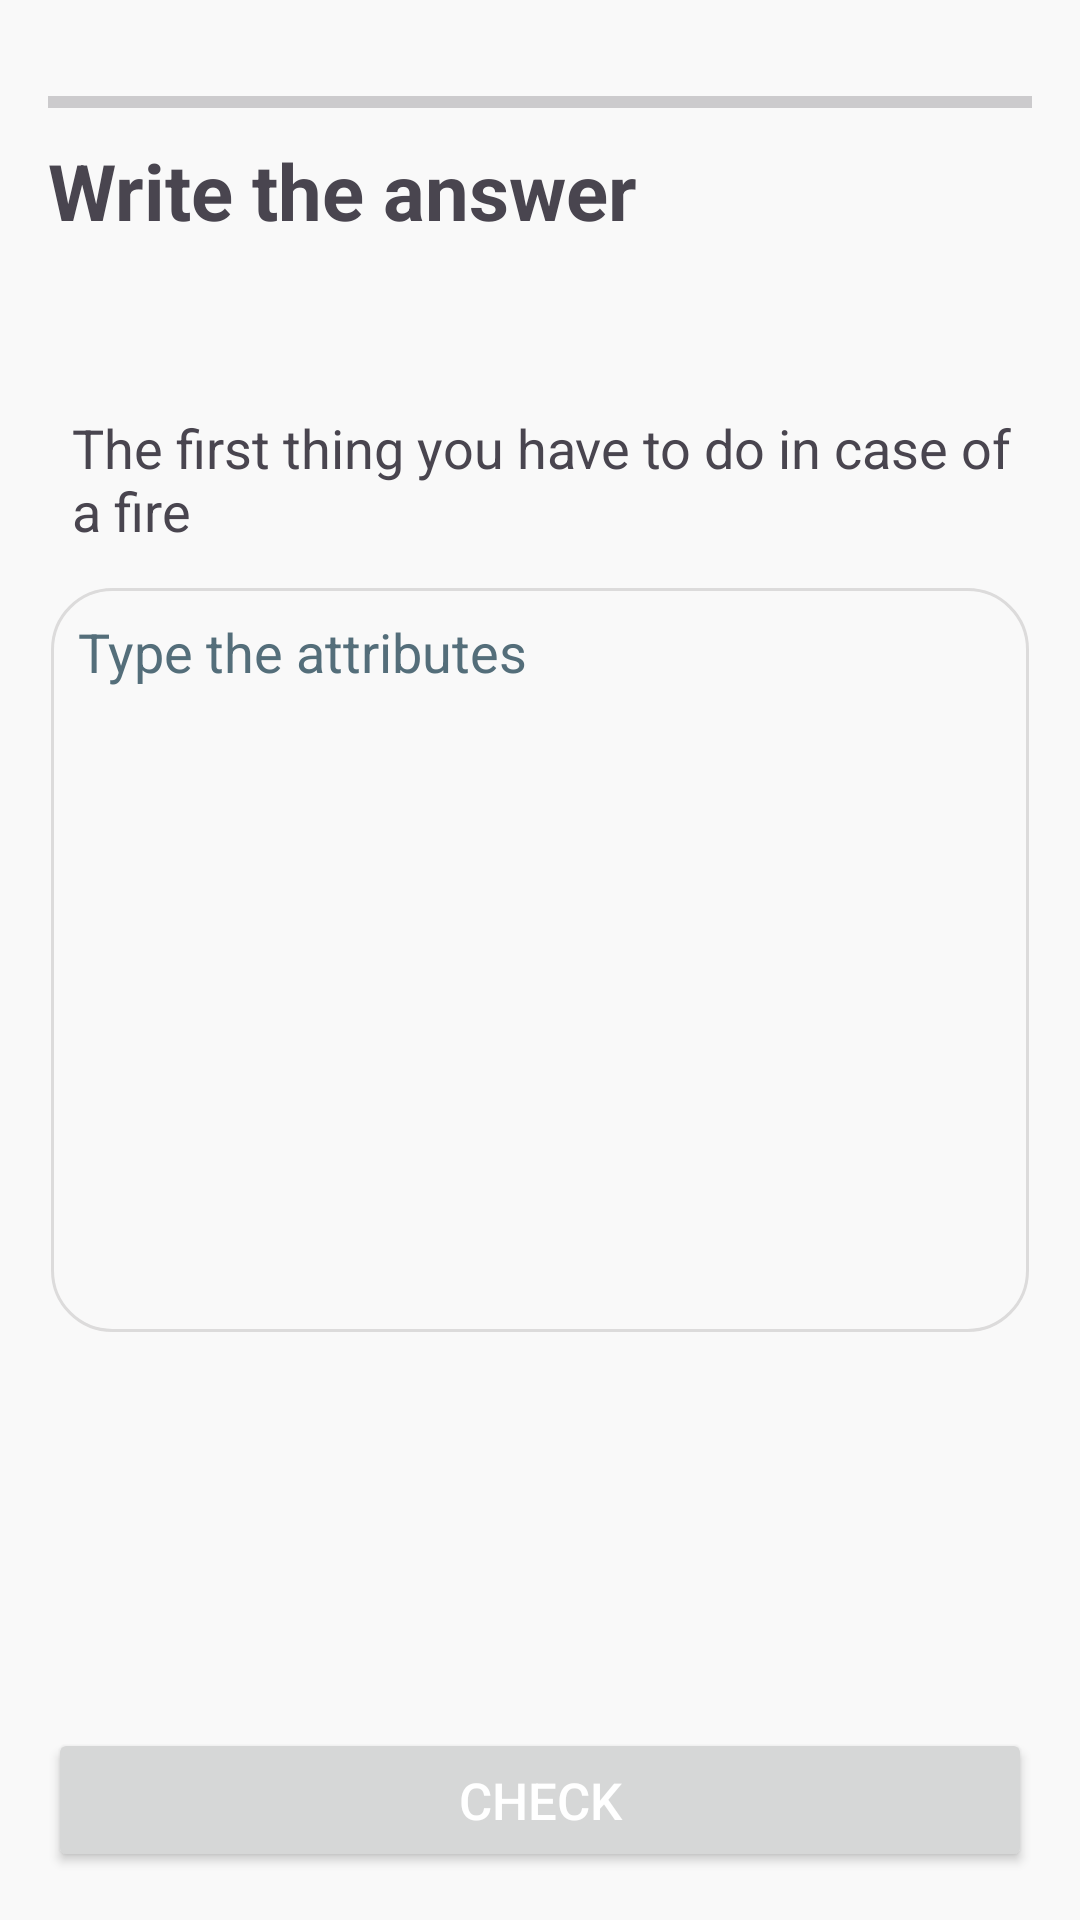

Here is an Android app screen rendered from its layout file. Give the layout XML and the strings, colors and styles it references.
<!-- AndroidManifest.xml: application theme Theme.MyApplication -->
<!-- res/layout/activity_write_answer.xml -->
<?xml version="1.0" encoding="utf-8"?>
<RelativeLayout xmlns:android="http://schemas.android.com/apk/res/android"
    xmlns:app="http://schemas.android.com/apk/res-auto"
    xmlns:tools="http://schemas.android.com/tools"
    android:layout_width="match_parent"
    android:layout_height="match_parent"
    android:orientation="vertical"
    android:padding="16dp">

    <RelativeLayout
        android:id="@+id/layout_progress_bar"
        android:layout_width="match_parent"
        android:layout_height="20dp"
        android:layout_marginTop="8dp"
        android:layout_marginBottom="8dp">

        <ImageView
            android:id="@+id/close_button"
            android:layout_width="wrap_content"
            android:layout_height="wrap_content"
            android:layout_alignParentTop="true"
            android:clickable="true"
            android:contentDescription="Close button"
            android:src="@drawable/ic_close"
            app:tint="#7F7E80"
            tools:ignore="TouchTargetSizeCheck" />

        <ProgressBar
            android:id="@+id/progress_bar"
            style="?android:attr/progressBarStyleHorizontal"
            android:layout_width="match_parent"
            android:layout_height="wrap_content"
            android:layout_centerVertical="true"
            android:layout_toEndOf="@+id/close_button"
            android:maxHeight="10dip"
            android:minHeight="10dip" />

    </RelativeLayout>

    <LinearLayout
        android:layout_width="match_parent"
        android:layout_height="match_parent"
        android:layout_marginTop="30dp"
        android:layout_marginBottom="30dp"
        android:orientation="vertical">

        <TextView
            android:id="@+id/textView3"
            android:layout_width="match_parent"
            android:layout_height="wrap_content"
            android:layout_marginBottom="56dp"
            android:text="Write the answer"
            android:textSize="26sp"
            android:textStyle="bold" />

        <TextView
            android:id="@+id/textView4"
            android:layout_width="match_parent"
            android:layout_height="wrap_content"
            android:layout_marginStart="8dp"
            android:text="The first thing you have to do in case of a fire"
            android:textSize="18sp" />

    </LinearLayout>

    <EditText
        android:id="@+id/answer"
        android:layout_width="match_parent"
        android:layout_height="250dp"
        android:layout_centerVertical="true"
        android:background="@drawable/word_border"
        android:backgroundTint="@null"
        android:gravity="start"
        android:hint="Type the attributes"
        android:textColorHint="#546E7A" />

    <Button
        android:id="@+id/check_button"
        android:layout_width="match_parent"
        android:layout_height="wrap_content"
        android:layout_alignParentBottom="true"
        android:text="Check"
        android:textColor="@color/white"
        android:textSize="17sp" />

</RelativeLayout>
<!-- resources referenced by this layout -->
<resources>
  <color name="white">#FFFFFFFF</color>
  <!-- drawable word_border (drawable) -->
  <?xml version="1.0" encoding="utf-8"?>
  <layer-list xmlns:android="http://schemas.android.com/apk/res/android" >
      <item
          android:bottom="1dp"
          android:left="1dp"
          android:right="1dp"
          android:top="1dp">
          <shape android:shape="rectangle" >
              <corners android:radius="20dp"/>
              <stroke
                  android:width="1dp"
                  android:color="#dcdbdb" />
              <padding android:left="10dp"
                  android:right="10dp"
                  android:top="10dp"
                  android:bottom="10dp" />
          </shape>
      </item>
  
  </layer-list>
  <style name="Theme.MyApplication" parent="Base.Theme.MyApplication" />
  <style name="Base.Theme.MyApplication" parent="Theme.Material3.DayNight.NoActionBar">
          
          <item name="colorPrimary">@color/red</item>
          <item name="colorSecondary">@color/pink</item>
          
          <item name="android:windowBackground">#f9f9f9</item>
          <item name="android:colorBackground">#f9f9f9</item>
          <item name="toolbarStyle">@style/ToolbarStyle</item>
          <item name="android:textColorLink">@color/red</item>
          <item name="actionOverflowButtonStyle">@style/IconOverflow</item>
      </style>
  <color name="red">#870214</color>
  <color name="pink">#EE99A5</color>
  
      // Color references for code
  <style name="ToolbarStyle" parent="@style/Widget.AppCompat.Toolbar">
          <item name="titleTextColor">#E6E6E6</item>
      </style>
  <style name="IconOverflow" parent="Widget.AppCompat.ActionButton.Overflow">
          <item name="android:tint">#E6E6E6</item>
      </style>
</resources>
